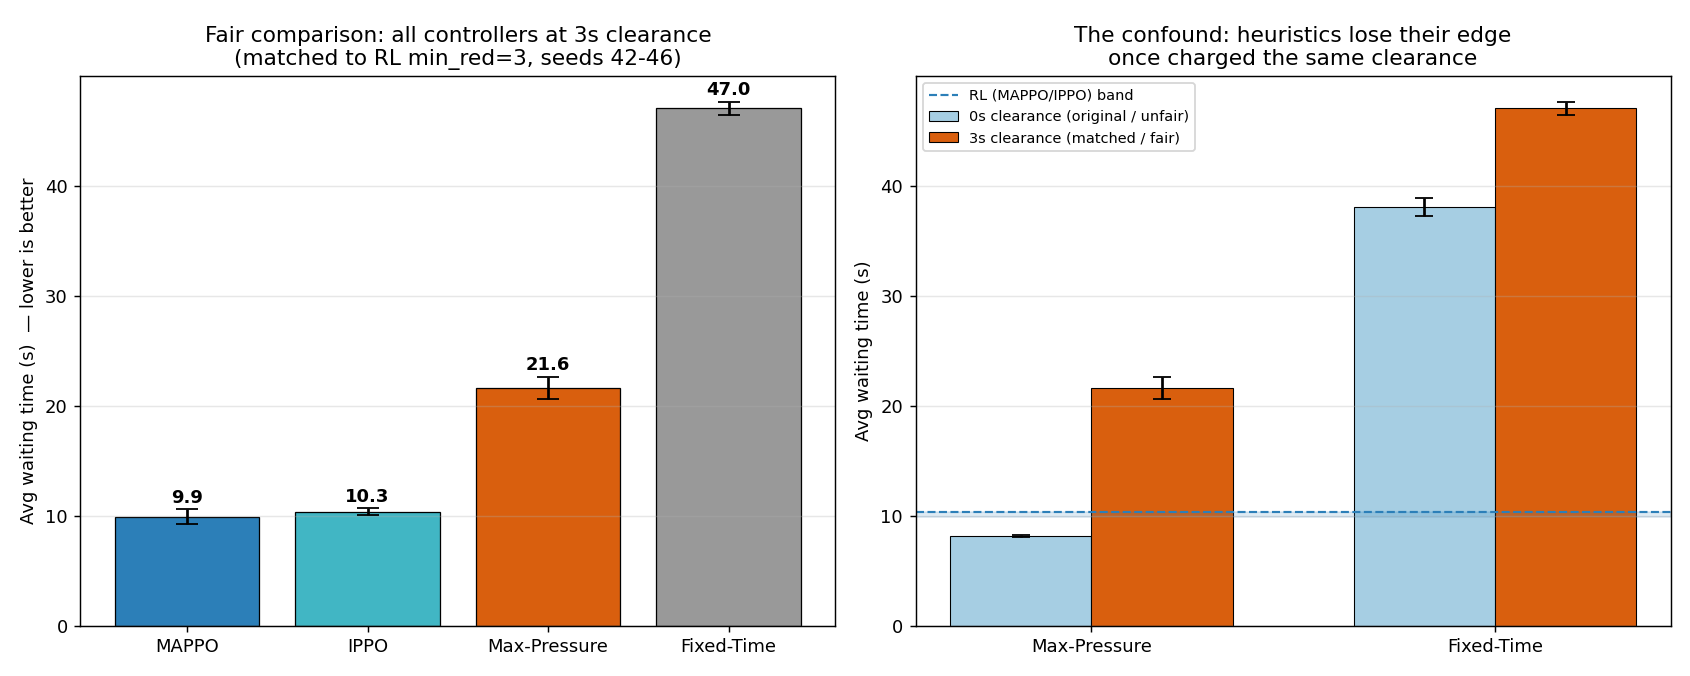

The data file committed next to this chart (first rows):
controller, avg_wait_mean_s, avg_wait_std_s, n_seeds, raw_per_seed
MAPPO (fa6ad), 9.92, 0.65, 5, 
IPPO (adfef), 10.34, 0.31, 5, 
Max-Pressure (3s), 21.63, 1.00, 5, 22.41 21.22 20.12 21.84 22.56
Fixed-Time (3s), 47.03, 0.59, 5, 46.51 47.0 46.52 47.16 47.95
Max-Pressure (0s), 8.15, 0.08, 5, 8.05 8.14 8.11 8.24 8.22
Fixed-Time (0s), 38.02, 0.81, 5, 38.25 37.38 38.84 36.99 38.65
